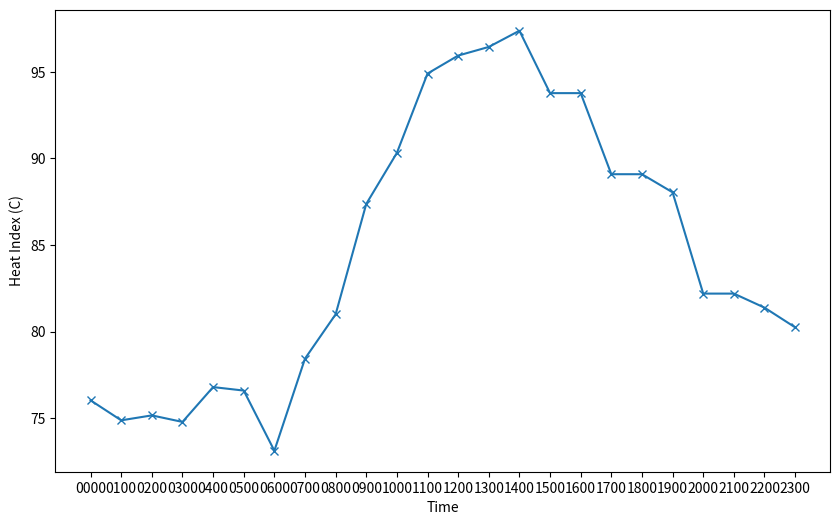

Python code for this plot:
import math
import matplotlib.pyplot as plt

# Calculating Relative Humidity
def CalcHumidity(airTemp, dewPointTemp):
    top = math.exp( (17.625 * dewPointTemp) / (243.04 + dewPointTemp) )
    bottom = math.exp( (17.625 * airTemp) / (243.04 + airTemp) )
    newHumidity = (top / bottom) * 100
    return newHumidity

# Degree to Fareignheight for heat index formula
def CelToFah(airTemp):
    return(airTemp * 9/5) + 32

# Calculating corresponding Heat Index
def CalcHeatIndex(airTemp, newHumidity):
    airTemp = CelToFah(airTemp)
    calculatedIndex = -42.379 + 2.04901523 * airTemp + 10.14333127 * newHumidity - 0.22475541 * airTemp * newHumidity - 0.00683783 * (airTemp**2) - 0.05481717 * (newHumidity**2) + 0.00122874*(airTemp**2) * newHumidity + 0.00085282 * airTemp * (newHumidity**2) - 0.00000199 * (airTemp **2) * (newHumidity**2)
    return calculatedIndex

# [redacted]
data = [
    {"Time": "0000", "Temp_C": 21.1, "DewPoint_C": 12.8},
    {"Time": "0100", "Temp_C": 18.9, "DewPoint_C": 12.8},
    {"Time": "0200", "Temp_C": 17.8, "DewPoint_C": 12.2},
    {"Time": "0300", "Temp_C": 17.2, "DewPoint_C": 12.2},
    {"Time": "0400", "Temp_C": 17.2, "DewPoint_C": 11.1},
    {"Time": "0500", "Temp_C": 16.1, "DewPoint_C": 11.1},
    {"Time": "0600", "Temp_C": 18.9, "DewPoint_C": 13.9},
    {"Time": "0700", "Temp_C": 25.0, "DewPoint_C": 12.2},
    {"Time": "0800", "Temp_C": 27.8, "DewPoint_C": 11.1},
    {"Time": "0900", "Temp_C": 32.2, "DewPoint_C": 11.1},
    {"Time": "1000", "Temp_C": 33.9, "DewPoint_C": 11.1},
    {"Time": "1100", "Temp_C": 36.1, "DewPoint_C": 12.2},
    {"Time": "1200", "Temp_C": 37.2, "DewPoint_C": 10.0},
    {"Time": "1300", "Temp_C": 37.2, "DewPoint_C": 11.1},
    {"Time": "1400", "Temp_C": 37.2, "DewPoint_C": 12.8},
    {"Time": "1500", "Temp_C": 35.0, "DewPoint_C": 13.9},
    {"Time": "1600", "Temp_C": 35.0, "DewPoint_C": 13.9},
    {"Time": "1700", "Temp_C": 32.8, "DewPoint_C": 12.8},
    {"Time": "1800", "Temp_C": 32.8, "DewPoint_C": 12.8},
    {"Time": "1900", "Temp_C": 32.2, "DewPoint_C": 12.8},
    {"Time": "2000", "Temp_C": 27.8, "DewPoint_C": 15.0},
    {"Time": "2100", "Temp_C": 27.8, "DewPoint_C": 15.0},
    {"Time": "2200", "Temp_C": 27.2, "DewPoint_C": 15.0},
    {"Time": "2300", "Temp_C": 26.1, "DewPoint_C": 16.1}
]

allTimes = []
HIValues = []
RelativeHumidityVals = []

for set in data:
    airTemp = set["Temp_C"]
    dewPointTemp = set["DewPoint_C"]
    eachTime = set["Time"]


    newHumidity = CalcHumidity(airTemp, dewPointTemp)

    newHeatIndex = CalcHeatIndex(airTemp, newHumidity)

    allTimes.append(eachTime)
    HIValues.append(newHeatIndex)
    RelativeHumidityVals.append(newHumidity)

plt.figure(figsize=(10,6))
plt.plot(allTimes, HIValues, marker ="x")
plt.xlabel("Time")
plt.ylabel("Heat Index (C)")
plt.show()
